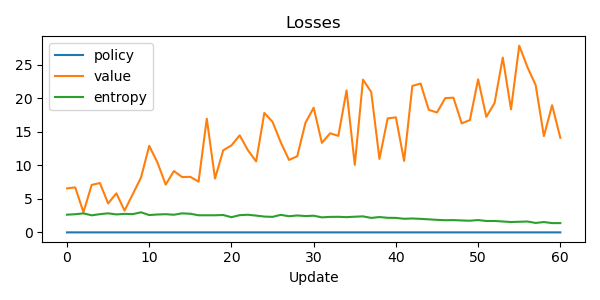

The table this chart was drawn from, first rows:
update, policy_loss, value_loss, entropy
0, 5.587935447692871e-09, 6.569, 2.646
1, 3.166496753692627e-08, 6.719, 2.712
2, 3.166496753692627e-08, 3.007, 2.84
3, 7.450580596923828e-09, 7.088, 2.551
4, 3.073364496231079e-08, 7.372, 2.72
5, 5.21540641784668e-08, 4.324, 2.846
6, 1.3969838619232178e-08, 5.831, 2.683
7, -3.5390257835388184e-08, 3.258, 2.768
8, 1.5832483768463135e-08, 5.713, 2.729
9, 6.146728992462158e-08, 8.19, 2.999
10, 5.029141902923584e-08, 12.92, 2.589
11, 8.923746645450592e-05, 10.44, 2.673
12, -0.0, 7.133, 2.716
13, -3.3527612686157227e-08, 9.157, 2.635
14, -4.284083843231201e-08, 8.267, 2.843
15, -2.3283064365386963e-08, 8.289, 2.782
16, 1.30385160446167e-08, 7.576, 2.557
17, -2.9802322387695312e-08, 16.98, 2.556
18, 2.0489096641540527e-08, 8.035, 2.556
19, 1.7695128917694092e-08, 12.26, 2.596
20, 7.450580596923828e-09, 12.99, 2.268
21, 6.891787052154541e-08, 14.49, 2.574
22, 1.0244548320770264e-08, 12.27, 2.634
23, 7.450580596923828e-09, 10.6, 2.509
24, 1.0058283805847168e-07, 17.84, 2.363
25, -8.009374141693115e-08, 16.5, 2.318
26, -3.3527612686157227e-08, 13.44, 2.62
27, 2.60770320892334e-08, 10.82, 2.411
28, -1.6763806343078613e-08, 11.36, 2.527
29, -1.30385160446167e-08, 16.37, 2.439
30, 1.862645149230957e-09, 18.62, 2.492
31, 4.470348358154297e-08, 13.37, 2.242
32, -1.862645149230957e-08, 14.8, 2.314
33, -3.3527612686157227e-08, 14.42, 2.325
34, 2.7939677238464355e-09, 21.2, 2.275
35, -3.166496753692627e-08, 10.09, 2.344
36, -0.0, 22.82, 2.393
37, -7.450580596923828e-09, 20.96, 2.162
38, -4.470348358154297e-08, 10.97, 2.289
39, 6.51925802230835e-09, 17.02, 2.177
40, 1.1175870895385742e-08, 17.18, 2.163
41, 6.51925802230835e-08, 10.68, 2.031
42, -2.0489096641540527e-08, 21.87, 2.076
43, -1.30385160446167e-08, 22.23, 2.021
44, -3.725290298461914e-09, 18.3, 1.947
45, -6.51925802230835e-08, 17.91, 1.872
46, -8.009374141693115e-08, 20.05, 1.816
47, -2.2351741790771484e-08, 20.12, 1.838
48, 2.7008354663848877e-08, 16.29, 1.781
49, -2.7939677238464355e-08, 16.77, 1.743
50, -3.725290298461914e-09, 22.86, 1.839
51, 7.450580596923828e-09, 17.26, 1.705
52, 2.2351741790771484e-08, 19.31, 1.704
53, -3.725290298461914e-08, 26.11, 1.627
54, -3.3527612686157227e-08, 18.37, 1.55
55, -1.4901161193847656e-08, 27.89, 1.587
56, -1.862645149230957e-08, 24.69, 1.624
57, -6.51925802230835e-09, 21.99, 1.412
58, 4.470348358154297e-08, 14.38, 1.543
59, 3.5390257835388184e-08, 19, 1.388
... 1 more rows
